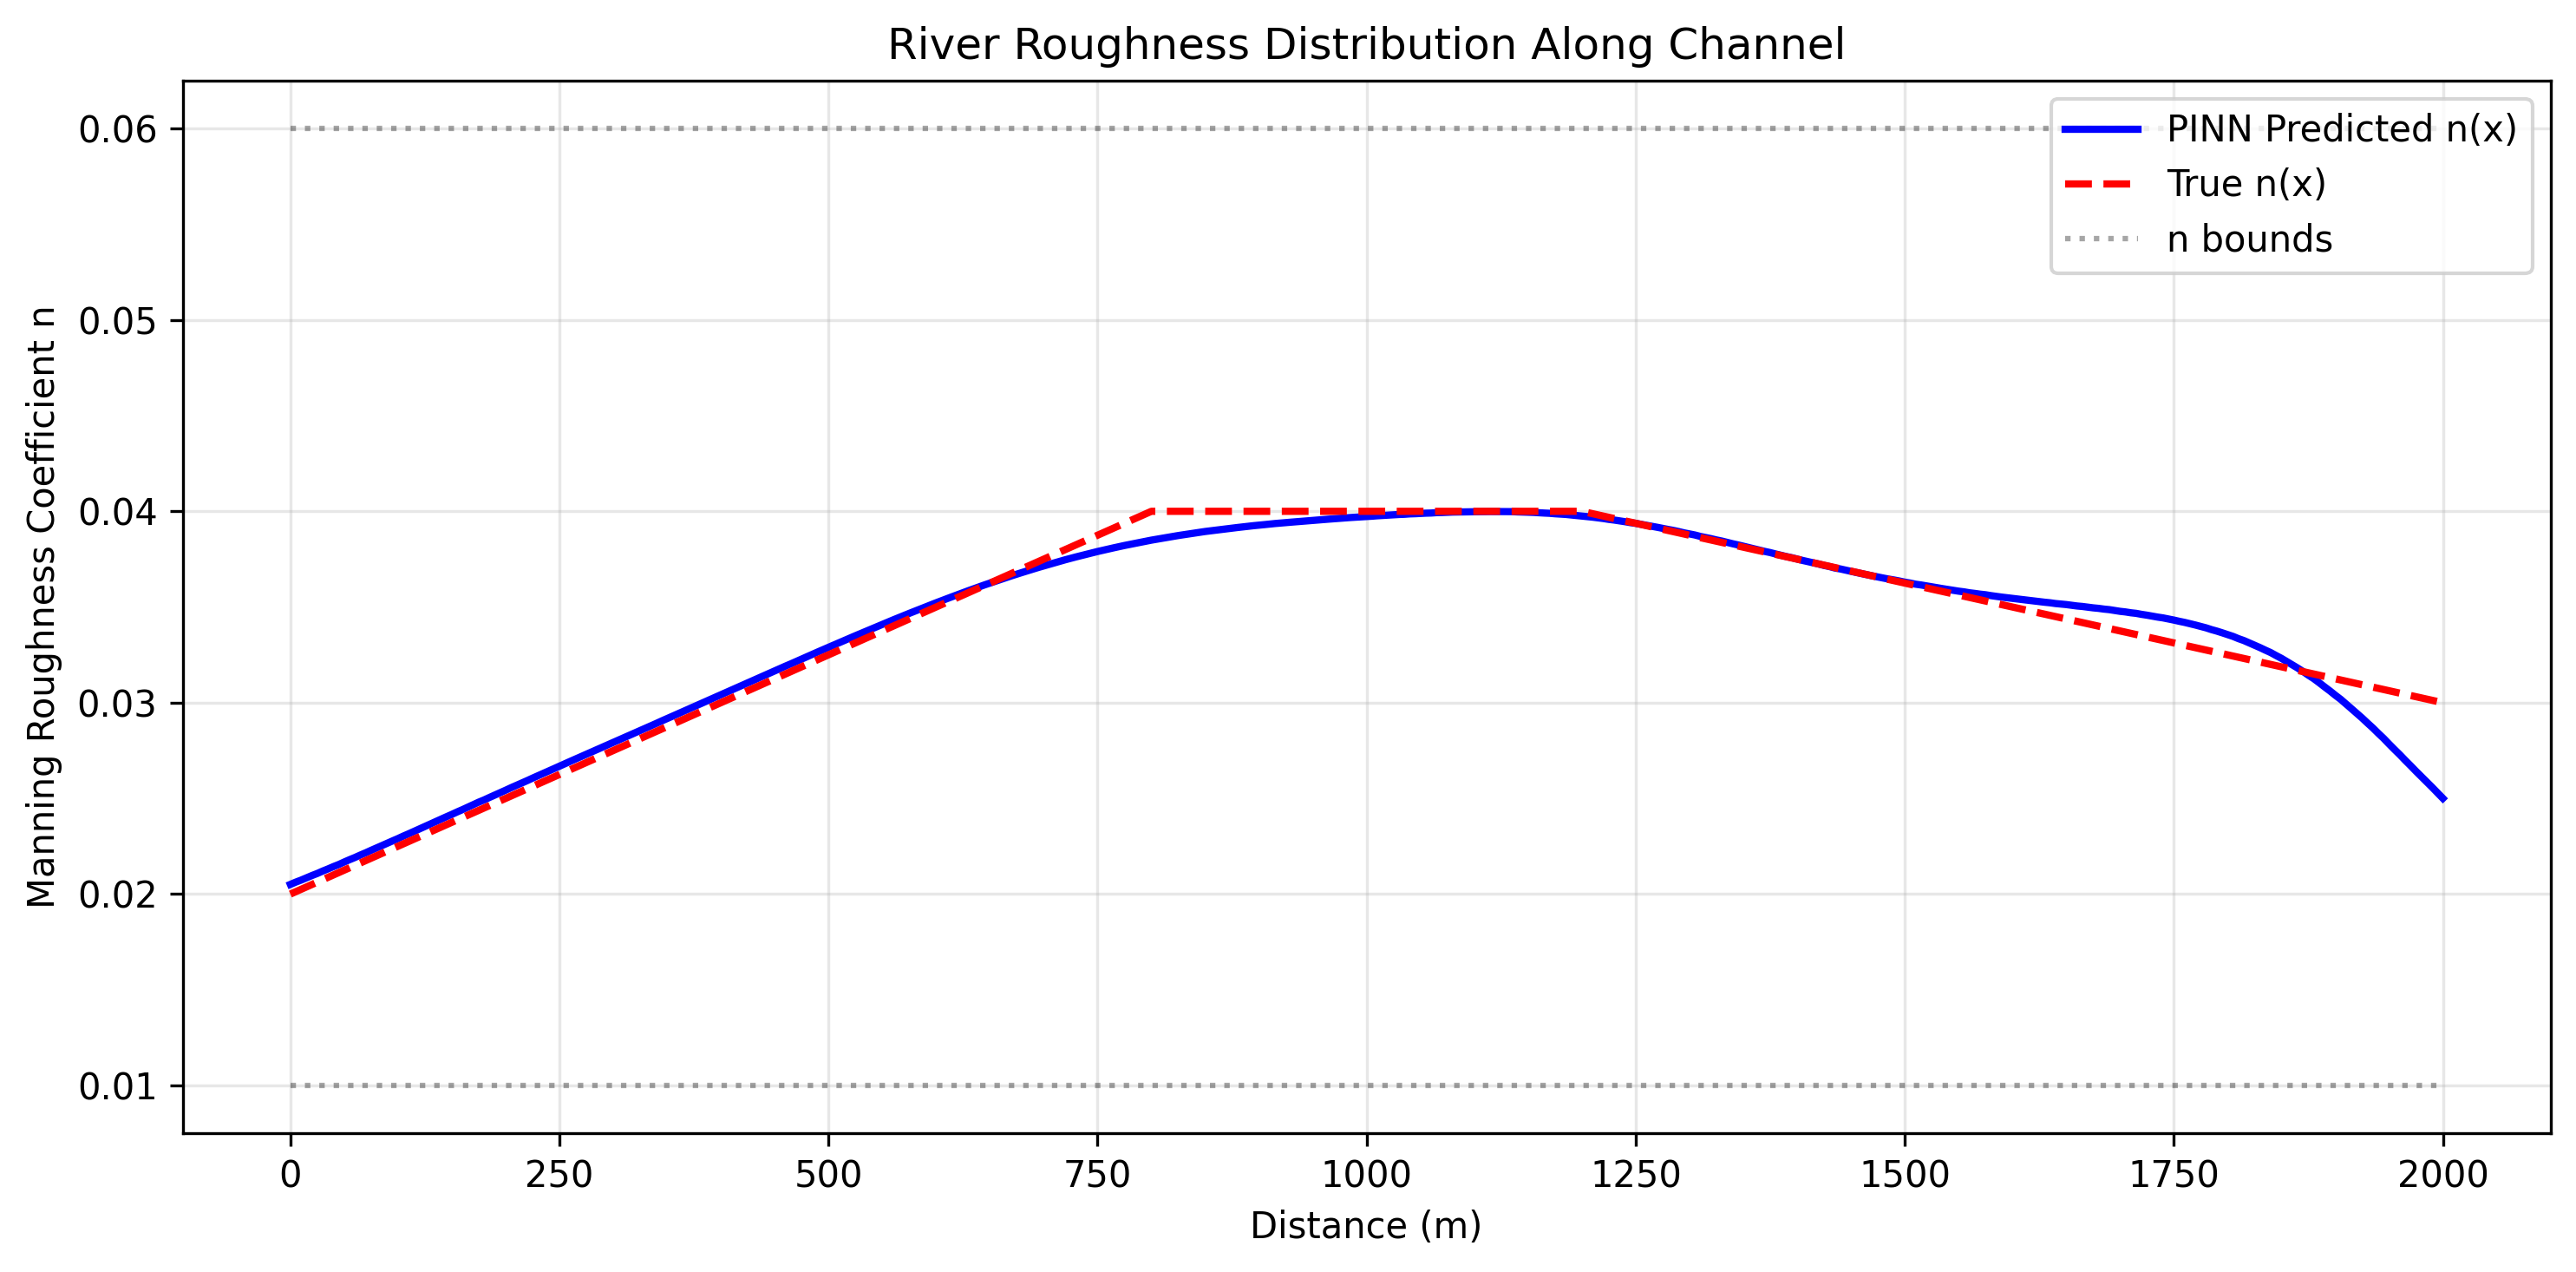

Source data for this figure (header and first rows):
x(m), n_pred, n_true, error
0.0, 0.02051, 0.02, 0.0005059
5, 0.02062, 0.02013, 0.0004998
10, 0.02073, 0.02025, 0.000481
15, 0.02085, 0.02037, 0.0004736
20, 0.02097, 0.0205, 0.0004685
25, 0.02108, 0.02062, 0.0004524
30, 0.0212, 0.02075, 0.0004518
35, 0.02132, 0.02088, 0.0004402
40, 0.02144, 0.021, 0.0004359
45, 0.02155, 0.02113, 0.0004219
50, 0.02168, 0.02125, 0.0004252
55, 0.0218, 0.02138, 0.0004227
60, 0.02191, 0.0215, 0.0004131
65.0, 0.02204, 0.02162, 0.0004141
70, 0.02216, 0.02175, 0.0004083
75, 0.02229, 0.02187, 0.0004112
80, 0.02241, 0.022, 0.0004069
85, 0.02253, 0.02212, 0.0004079
90, 0.02266, 0.02225, 0.0004097
95, 0.02278, 0.02237, 0.000406
100, 0.0229, 0.0225, 0.0004018
105, 0.02303, 0.02262, 0.0004071
110, 0.02315, 0.02275, 0.0004027
115, 0.02328, 0.02287, 0.0004051
120, 0.02341, 0.023, 0.0004097
125.0, 0.02353, 0.02312, 0.0004073
130.0, 0.02366, 0.02325, 0.0004089
135, 0.02379, 0.02337, 0.0004141
140, 0.02391, 0.0235, 0.0004142
145, 0.02404, 0.02363, 0.0004156
150, 0.02416, 0.02375, 0.0004133
155, 0.02429, 0.02387, 0.0004187
160, 0.02442, 0.024, 0.0004152
165, 0.02454, 0.02413, 0.0004192
170, 0.02467, 0.02425, 0.0004235
175, 0.0248, 0.02438, 0.0004289
180.0, 0.02492, 0.0245, 0.0004193
185.0, 0.02505, 0.02463, 0.0004246
190.0, 0.02517, 0.02475, 0.000424
195.0, 0.0253, 0.02488, 0.0004282
200, 0.02543, 0.025, 0.0004266
205, 0.02556, 0.02512, 0.0004318
210, 0.02568, 0.02525, 0.0004297
215, 0.02581, 0.02538, 0.0004314
220, 0.02593, 0.0255, 0.0004277
225, 0.02606, 0.02562, 0.0004326
230, 0.02618, 0.02575, 0.0004314
235, 0.02631, 0.02587, 0.0004327
240, 0.02643, 0.026, 0.0004326
245.0, 0.02656, 0.02612, 0.0004315
250.0, 0.02668, 0.02625, 0.0004338
255.0, 0.02681, 0.02637, 0.0004336
260.0, 0.02693, 0.0265, 0.0004343
265.0, 0.02706, 0.02662, 0.0004331
270, 0.02718, 0.02675, 0.0004343
275, 0.02731, 0.02687, 0.0004302
280, 0.02743, 0.027, 0.0004291
285, 0.02755, 0.02712, 0.0004254
290, 0.02768, 0.02725, 0.0004275
295, 0.0278, 0.02738, 0.0004258
... 341 more rows
